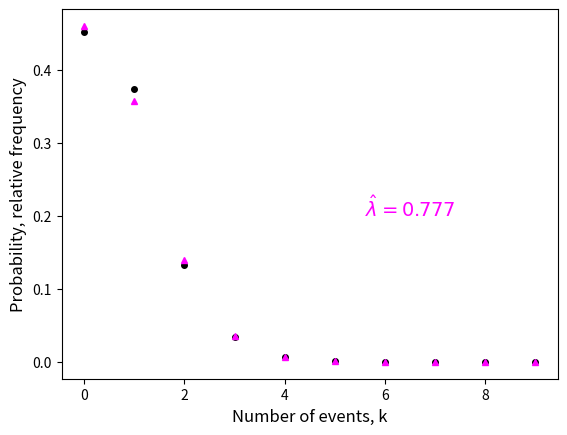

Source code (Python):
import numpy as np
import matplotlib.pyplot as plt
import scipy
import scipy.stats as stats
from scipy.stats import poisson
from datetime import datetime


print("file: NeutrinosMeanPoisson.py")
print(datetime.now())

# neutrinos: calculate sample mean and compare relative frequencies with Poisson probabilities

k = np.arange(0, 10)  # number of events (neutrinos in 10 s intervals)
frequencies = np.array([1042, 860, 307, 78, 15, 3, 0, 0, 0, 1])  # frequencies

# estimate of mean rate = E[k]
lambdaEst = np.sum(k * frequencies) / np.sum(frequencies)
print(round(lambdaEst, 3), "lambdaEst")

# relative frequencies
rf = frequencies / np.sum(frequencies)

lambdaEst2 = np.sum(k * rf)
print(round(lambdaEst2, 3), "lambdaEst2")

lambdaEst3 = np.sum((k - lambdaEst2) ** 2 * rf)
print(round(lambdaEst3, 3), "lambdaEst3")

# probabilities based on estimated lambda
pPredict = poisson.pmf(k, lambdaEst)

q = rf / pPredict

sflag = 2

if sflag == 2:
    plt.figure()
    plt.plot(k, rf, 'o', color='black', markersize=4)
    plt.xlabel("Number of events, k", fontsize=12)
    plt.ylabel("Probability, relative frequency", fontsize=12)
    
    plt.plot(k, pPredict, marker='^', linestyle='None',
             color='magenta', markersize=4)

    lambdar = round(lambdaEst, 3)
    # plt.text(5.6, 0.2, '$\hat{\lambda} = {}$'.format(lambdar),
    #       color='magenta', fontsize=14)
    
    # DWG: note \hat{\lambda} replaced by \hat\lambda
    
    plt.text(5.6, 0.2, r'$\hat\lambda = {}$'.format(lambdar),
             color='magenta', fontsize=14)
    #plt.text(5.6, 0.2, r'$\hat{\lambda} = {}$'.format(lambdar),
    #        color='magenta', fontsize=14)

    plt.show()
    # KeyError: '\\lambda'
    # NeutrinosP260222.png
